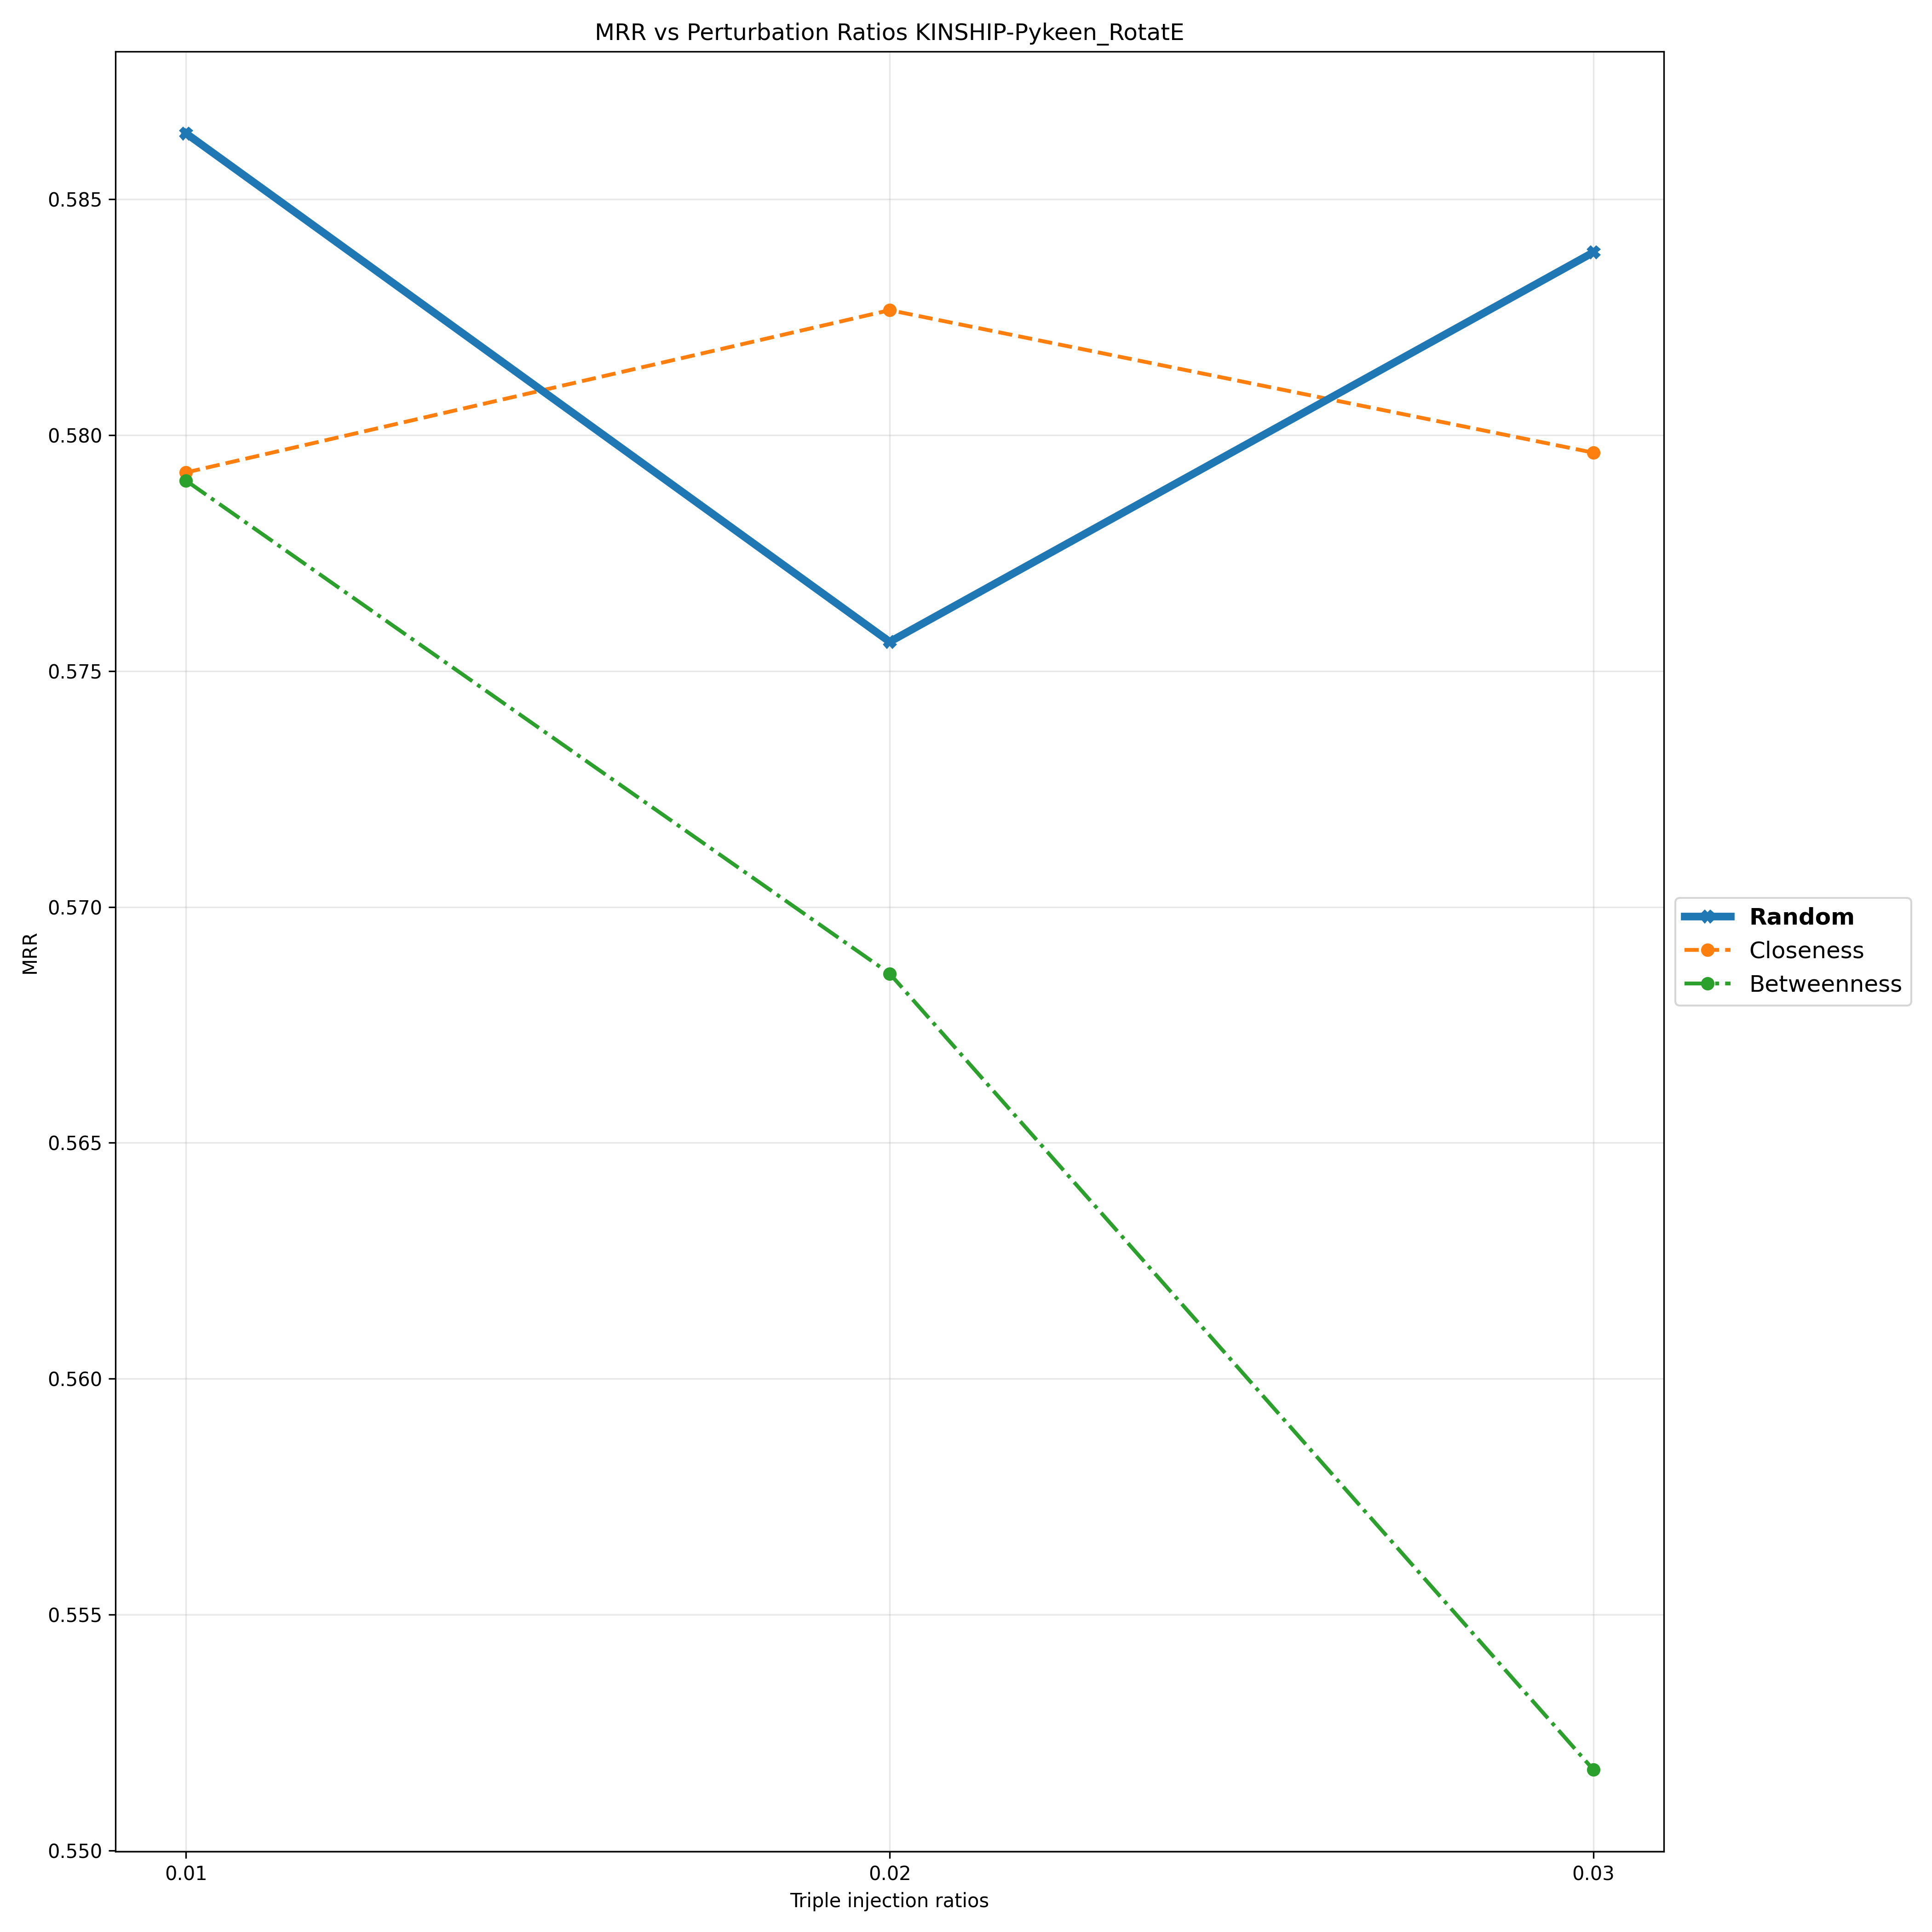

The data file committed next to this chart (first rows):
Triple Injection Ratios, 0.01, 0.02, 0.03
Random, 0.5864, 0.5756, 0.5839
Closeness, 0.5792, 0.5827, 0.5796
Betweenness, 0.579, 0.5686, 0.5517
